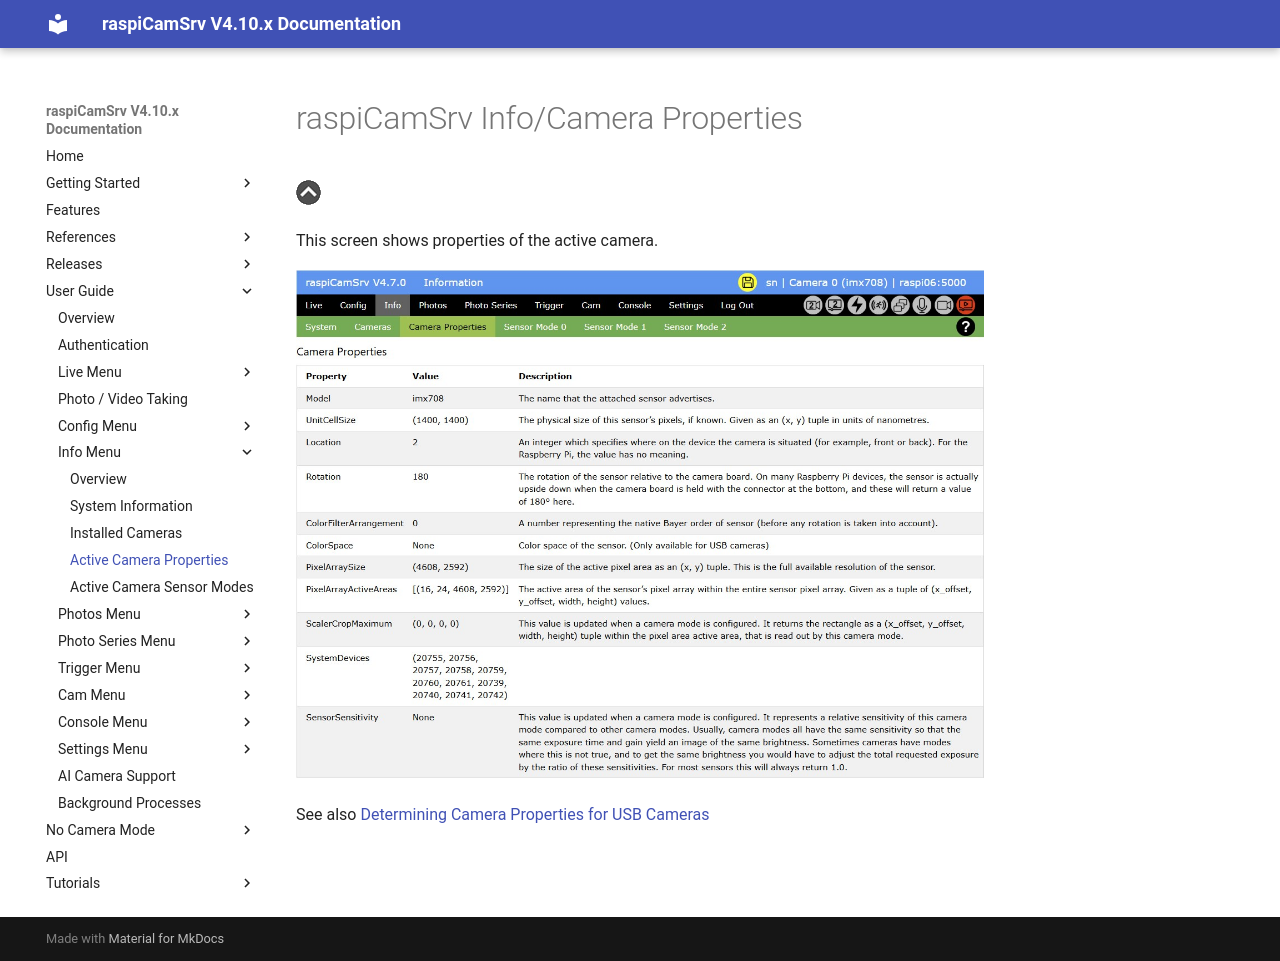

repository: signag/raspi-cam-srv · page: 4.10/Information_CamPrp/index.html · generator: mkdocs

# raspiCamSrv Info/Camera Properties

[![Up](img/goup.gif)](./Information.md)

This screen shows properties of the active camera.

![Camera Properties](img/Info-CamProps.jpg)


See also [Determining Camera Properties for USB Cameras](./Information_Cam.md#determining-camera-properties-for-usb-cameras)
